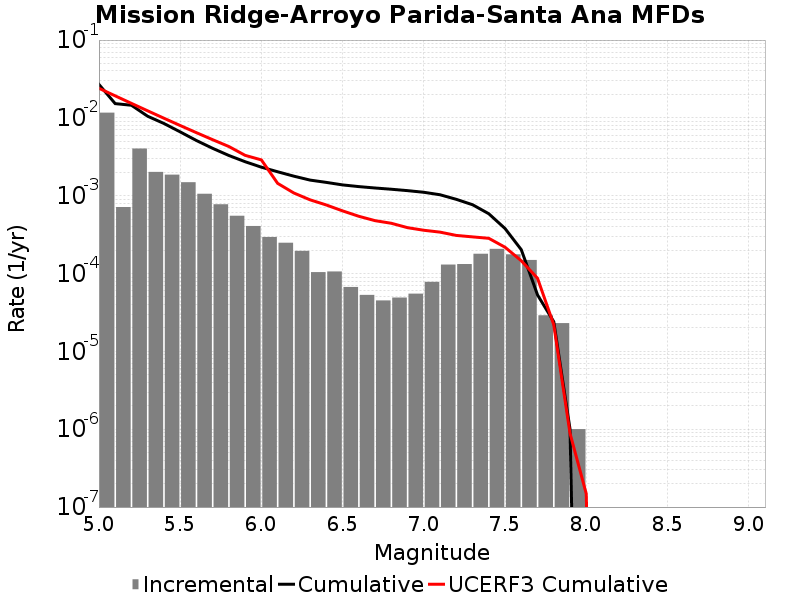

Data behind this chart, as committed beside it:
Magnitude, Incremental Rate, Cumulative Rate, UCERF3 Cumulative Rate
5.05, 0.01167, 0.02693, 0.02402
5.15, 7.1514485E-4, 0.01525, 0.0192
5.25, 0.004039, 0.01454, 0.01536
5.35, 0.002022, 0.0105, 0.01232
5.45, 0.001865, 0.008478, 0.009905
5.55, 0.00149, 0.006614, 0.007985
5.65, 0.001059, 0.005123, 0.00646
5.75, 7.763284E-4, 0.004064, 0.005248
5.85, 5.526575E-4, 0.003288, 0.004286
5.95, 4.0822435E-4, 0.002735, 0.003301
6.05, 2.948844E-4, 0.002327, 0.002886
6.15, 2.4874604E-4, 0.002032, 0.001443
6.25, 1.955866E-4, 0.001783, 0.001084
6.35, 1.0431286E-4, 0.001588, 8.854326E-4
6.45, 1.0631887E-4, 0.001483, 7.6018315E-4
6.55, 6.720155E-5, 0.001377, 6.384819E-4
6.65, 5.3159434E-5, 0.00131, 5.4414343E-4
6.75, 4.513537E-5, 0.001257, 4.7816426E-4
6.85, 4.9147402E-5, 0.001212, 4.4252587E-4
6.95, 5.5165452E-5, 0.001162, 3.8860214E-4
7.05, 7.823464E-5, 0.001107, 3.5995973E-4
7.15, 1.3039107E-4, 0.001029, 3.4061426E-4
7.25, 1.3239708E-4, 8.986954E-4, 3.0904976E-4
7.35, 1.7953847E-4, 7.6629827E-4, 2.9600156E-4
7.45, 2.076227E-4, 5.867598E-4, 2.836855E-4
7.55, 1.7652944E-4, 3.791371E-4, 2.1787288E-4
7.65, 1.4944823E-4, 2.0260765E-4, 1.4602907E-4
7.75, 2.9087238E-5, 5.3159434E-5, 8.696491E-5
7.85, 2.306919E-5, 2.4072197E-5, 2.2041062E-5
7.95, 1.0030083E-6, 1.0030083E-6, 8.8523666E-7
8.05, 0.0, 0.0, 1.4813818E-7
8.15, 0.0, 0.0, 0.0
8.25, 0.0, 0.0, 0.0
8.35, 0.0, 0.0, 0.0
8.45, 0.0, 0.0, 0.0
8.55, 0.0, 0.0, 0.0
8.65, 0.0, 0.0, 0.0
8.75, 0.0, 0.0, 0.0
8.85, 0.0, 0.0, 0.0
8.95, 0.0, 0.0, 0.0
9.05, 0.0, 0.0, 0.0
